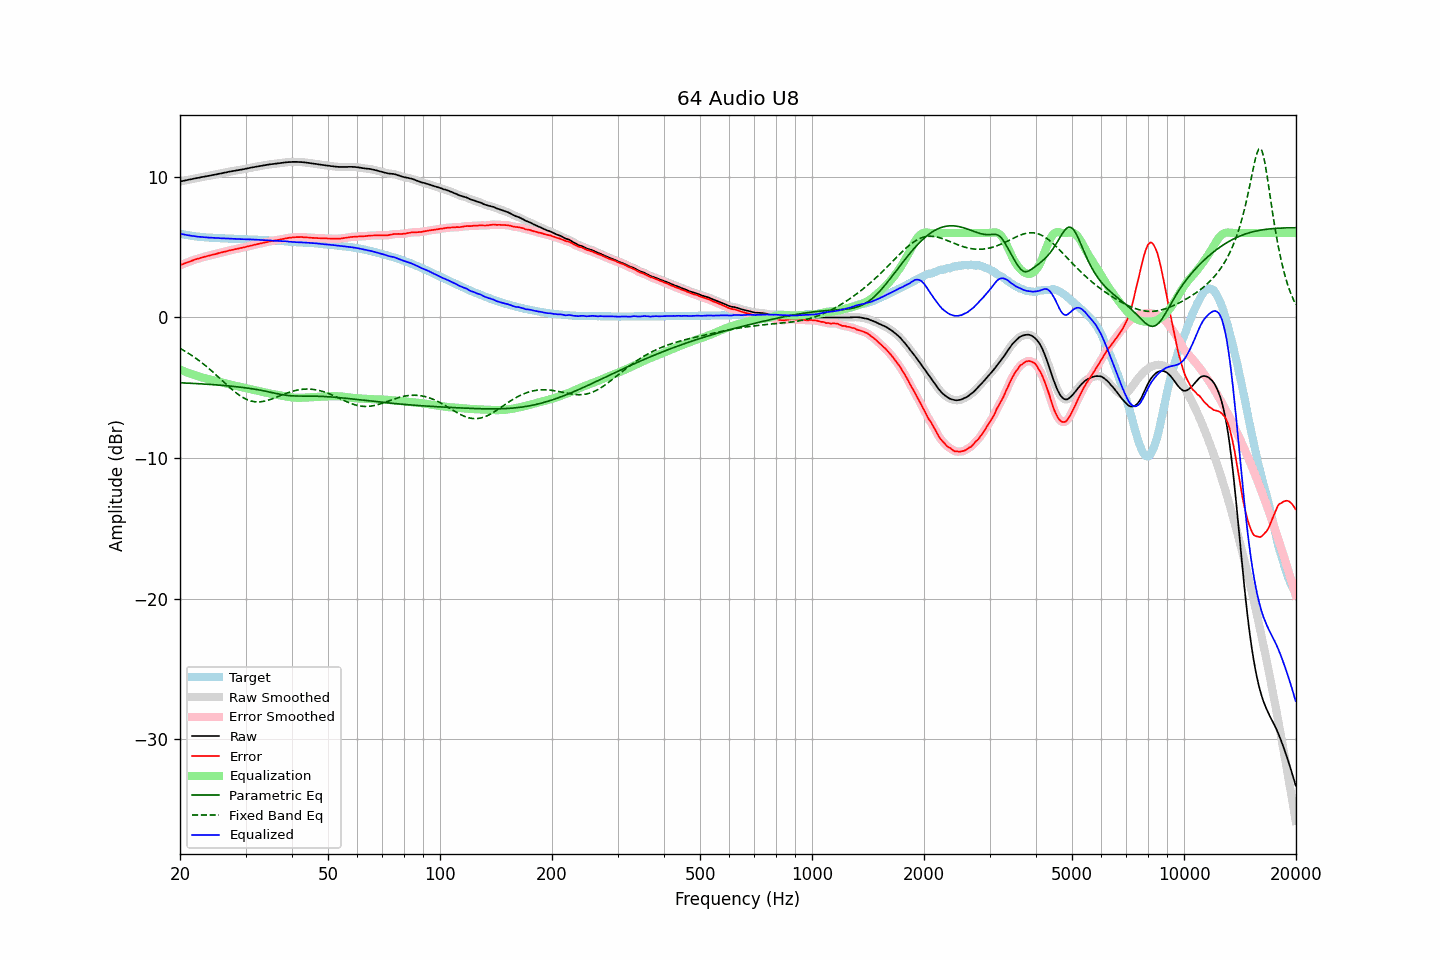

The file beside this chart, header and first rows:
frequency, raw, error, smoothed, error_smoothed, equalization, parametric_eq, fixed_band_eq, equalized_raw, equalized_smoothed, target
20.00, 9.67, 3.71, 9.67, 3.71, -3.71, -4.64, -2.20, 5.96, 5.96, 5.96
20.20, 9.69, 3.76, 9.69, 3.76, -3.75, -4.65, -2.26, 5.94, 5.94, 5.93
20.40, 9.71, 3.80, 9.71, 3.80, -3.80, -4.65, -2.32, 5.91, 5.91, 5.91
20.61, 9.74, 3.85, 9.74, 3.85, -3.85, -4.66, -2.39, 5.89, 5.89, 5.89
20.81, 9.76, 3.89, 9.76, 3.89, -3.89, -4.67, -2.46, 5.87, 5.87, 5.87
21.02, 9.78, 3.93, 9.78, 3.93, -3.94, -4.67, -2.53, 5.84, 5.85, 5.85
21.23, 9.81, 3.98, 9.81, 3.98, -3.98, -4.68, -2.60, 5.83, 5.83, 5.83
21.44, 9.83, 4.02, 9.83, 4.02, -4.02, -4.68, -2.68, 5.81, 5.81, 5.81
21.66, 9.85, 4.06, 9.85, 4.06, -4.06, -4.69, -2.75, 5.79, 5.79, 5.79
21.87, 9.88, 4.10, 9.88, 4.10, -4.10, -4.70, -2.83, 5.78, 5.78, 5.78
22.09, 9.90, 4.14, 9.90, 4.14, -4.14, -4.70, -2.91, 5.76, 5.76, 5.76
22.31, 9.92, 4.17, 9.92, 4.17, -4.18, -4.71, -3.00, 5.75, 5.75, 5.75
22.54, 9.94, 4.20, 9.94, 4.21, -4.21, -4.71, -3.08, 5.73, 5.73, 5.74
22.76, 9.97, 4.25, 9.97, 4.24, -4.24, -4.72, -3.17, 5.73, 5.72, 5.72
22.99, 9.99, 4.28, 9.99, 4.28, -4.27, -4.73, -3.26, 5.72, 5.71, 5.71
23.22, 10.01, 4.31, 10.01, 4.31, -4.31, -4.74, -3.35, 5.70, 5.71, 5.70
23.45, 10.03, 4.34, 10.03, 4.34, -4.34, -4.74, -3.44, 5.69, 5.69, 5.69
23.69, 10.05, 4.37, 10.05, 4.36, -4.36, -4.75, -3.54, 5.69, 5.68, 5.68
23.92, 10.07, 4.39, 10.07, 4.39, -4.39, -4.76, -3.63, 5.68, 5.68, 5.68
24.16, 10.09, 4.42, 10.09, 4.42, -4.42, -4.77, -3.73, 5.67, 5.67, 5.67
24.40, 10.12, 4.45, 10.12, 4.45, -4.45, -4.77, -3.83, 5.67, 5.67, 5.67
24.65, 10.14, 4.48, 10.14, 4.48, -4.48, -4.78, -3.94, 5.66, 5.66, 5.66
24.89, 10.16, 4.50, 10.16, 4.51, -4.51, -4.79, -4.04, 5.65, 5.65, 5.66
25.14, 10.18, 4.53, 10.18, 4.54, -4.54, -4.80, -4.14, 5.64, 5.65, 5.65
25.39, 10.21, 4.57, 10.21, 4.57, -4.57, -4.81, -4.25, 5.64, 5.64, 5.64
25.65, 10.23, 4.60, 10.23, 4.60, -4.60, -4.82, -4.36, 5.63, 5.63, 5.63
25.91, 10.25, 4.63, 10.25, 4.63, -4.63, -4.83, -4.46, 5.62, 5.63, 5.62
26.16, 10.28, 4.66, 10.28, 4.65, -4.65, -4.84, -4.57, 5.63, 5.62, 5.62
26.43, 10.30, 4.68, 10.30, 4.68, -4.68, -4.85, -4.68, 5.62, 5.62, 5.62
26.69, 10.32, 4.71, 10.32, 4.71, -4.71, -4.86, -4.78, 5.61, 5.61, 5.61
26.96, 10.35, 4.74, 10.35, 4.74, -4.74, -4.87, -4.88, 5.61, 5.61, 5.61
27.23, 10.37, 4.77, 10.37, 4.77, -4.77, -4.88, -4.99, 5.60, 5.60, 5.60
27.50, 10.39, 4.79, 10.39, 4.79, -4.79, -4.89, -5.09, 5.60, 5.60, 5.60
27.77, 10.41, 4.82, 10.41, 4.82, -4.82, -4.90, -5.18, 5.59, 5.59, 5.59
28.05, 10.43, 4.85, 10.43, 4.84, -4.84, -4.91, -5.28, 5.59, 5.59, 5.58
28.33, 10.45, 4.87, 10.45, 4.87, -4.87, -4.92, -5.37, 5.58, 5.58, 5.58
28.62, 10.47, 4.89, 10.47, 4.89, -4.89, -4.94, -5.46, 5.58, 5.58, 5.58
28.90, 10.49, 4.92, 10.49, 4.92, -4.92, -4.95, -5.54, 5.57, 5.57, 5.57
29.19, 10.51, 4.94, 10.51, 4.94, -4.94, -4.96, -5.61, 5.57, 5.57, 5.57
29.48, 10.53, 4.96, 10.53, 4.97, -4.97, -4.98, -5.68, 5.56, 5.56, 5.57
29.78, 10.55, 4.99, 10.55, 4.99, -4.99, -4.99, -5.75, 5.56, 5.56, 5.56
30.08, 10.58, 5.02, 10.58, 5.02, -5.02, -5.01, -5.80, 5.56, 5.56, 5.56
30.38, 10.60, 5.05, 10.60, 5.05, -5.05, -5.02, -5.86, 5.55, 5.55, 5.55
30.68, 10.62, 5.07, 10.62, 5.07, -5.07, -5.04, -5.90, 5.55, 5.55, 5.55
30.99, 10.65, 5.10, 10.65, 5.10, -5.10, -5.06, -5.94, 5.55, 5.55, 5.55
31.30, 10.67, 5.13, 10.67, 5.13, -5.13, -5.07, -5.96, 5.54, 5.54, 5.54
31.61, 10.69, 5.16, 10.69, 5.16, -5.15, -5.09, -5.99, 5.54, 5.54, 5.53
31.93, 10.71, 5.18, 10.71, 5.18, -5.18, -5.11, -6.00, 5.53, 5.53, 5.53
32.24, 10.73, 5.20, 10.73, 5.21, -5.21, -5.13, -6.01, 5.52, 5.52, 5.53
32.57, 10.75, 5.24, 10.75, 5.23, -5.23, -5.15, -6.00, 5.52, 5.52, 5.51
32.89, 10.77, 5.26, 10.77, 5.26, -5.26, -5.17, -6.00, 5.51, 5.51, 5.51
33.22, 10.79, 5.28, 10.79, 5.29, -5.29, -5.19, -5.98, 5.50, 5.50, 5.51
33.55, 10.81, 5.31, 10.81, 5.31, -5.31, -5.22, -5.97, 5.50, 5.50, 5.50
33.89, 10.83, 5.34, 10.83, 5.34, -5.34, -5.24, -5.94, 5.49, 5.49, 5.49
34.23, 10.85, 5.36, 10.85, 5.37, -5.36, -5.26, -5.91, 5.49, 5.49, 5.49
34.57, 10.87, 5.39, 10.87, 5.39, -5.39, -5.29, -5.88, 5.48, 5.48, 5.48
34.92, 10.89, 5.42, 10.89, 5.41, -5.41, -5.31, -5.84, 5.48, 5.48, 5.47
35.27, 10.90, 5.43, 10.90, 5.43, -5.43, -5.34, -5.80, 5.47, 5.47, 5.47
35.62, 10.91, 5.45, 10.91, 5.45, -5.45, -5.36, -5.76, 5.46, 5.46, 5.46
35.97, 10.93, 5.48, 10.93, 5.47, -5.47, -5.39, -5.72, 5.46, 5.45, 5.45
... 635 more rows
